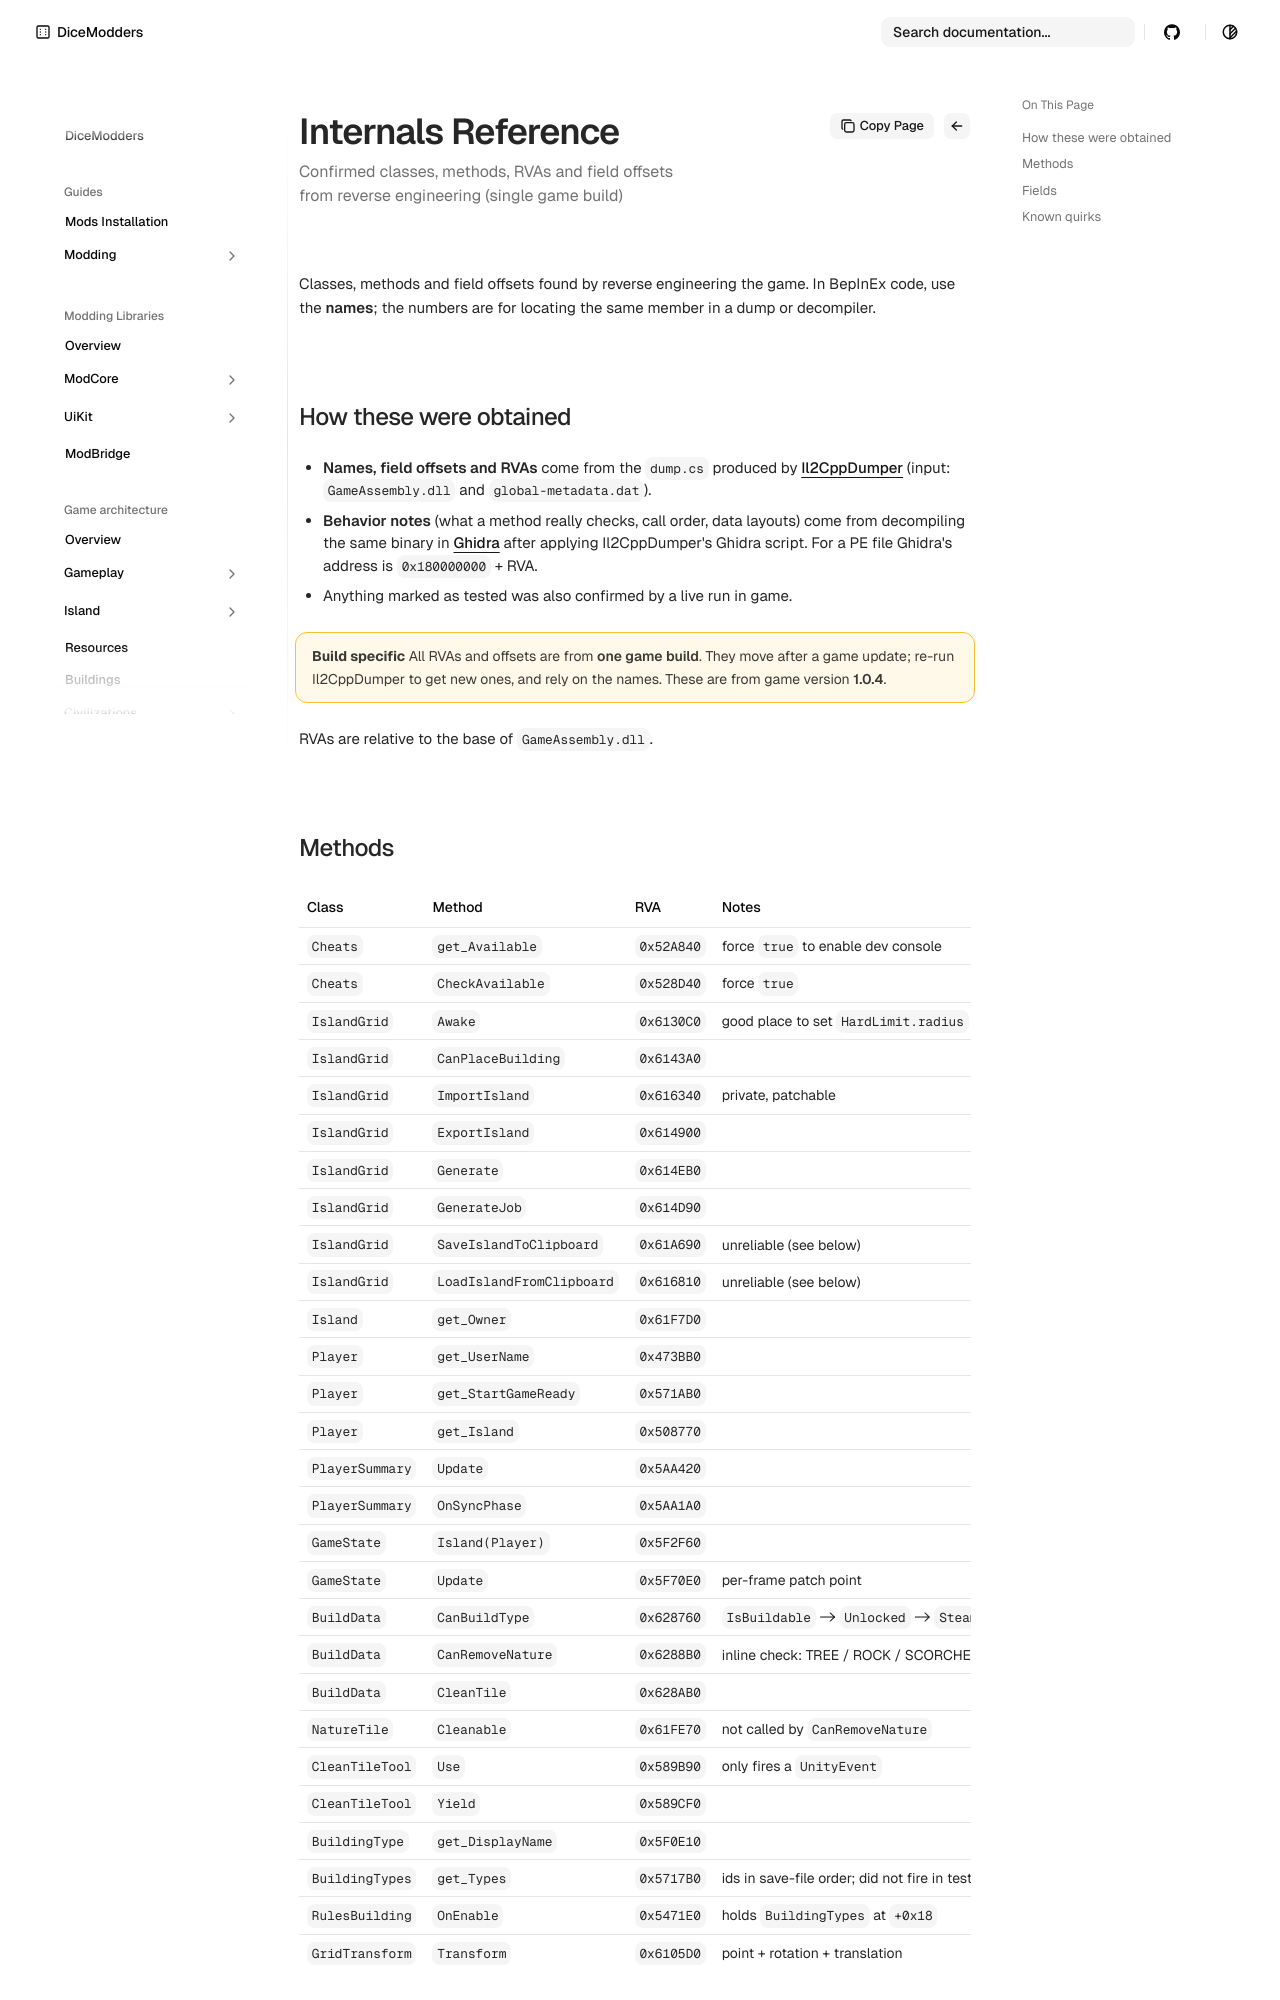

repository: DiceModders/DiceKingdoms-Modding-Wiki · page: reference/internals/index.html · generator: mkdocs

---
summary: Confirmed classes, methods, RVAs and field offsets from reverse engineering (single game build)
---
# Internals Reference

Classes, methods and field offsets found by reverse engineering the game. In BepInEx code, use the **names**; the numbers are for locating the same member in a dump or decompiler.

## How these were obtained

- **Names, field offsets and RVAs** come from the `dump.cs` produced by [Il2CppDumper](https://github.com/Perfare/Il2CppDumper) (input: `GameAssembly.dll` and `global-metadata.dat`).
- **Behavior notes** (what a method really checks, call order, data layouts) come from decompiling the same binary in [Ghidra](https://ghidra-sre.org/) after applying Il2CppDumper's Ghidra script. For a PE file Ghidra's address is `0x180000000` + RVA.
- Anything marked as tested was also confirmed by a live run in game.

!!! warning "Build specific"
    All RVAs and offsets are from **one game build**. They move after a game update; re-run Il2CppDumper to get new ones, and rely on the names. These are from game version **1.0.4**.

RVAs are relative to the base of `GameAssembly.dll`.
